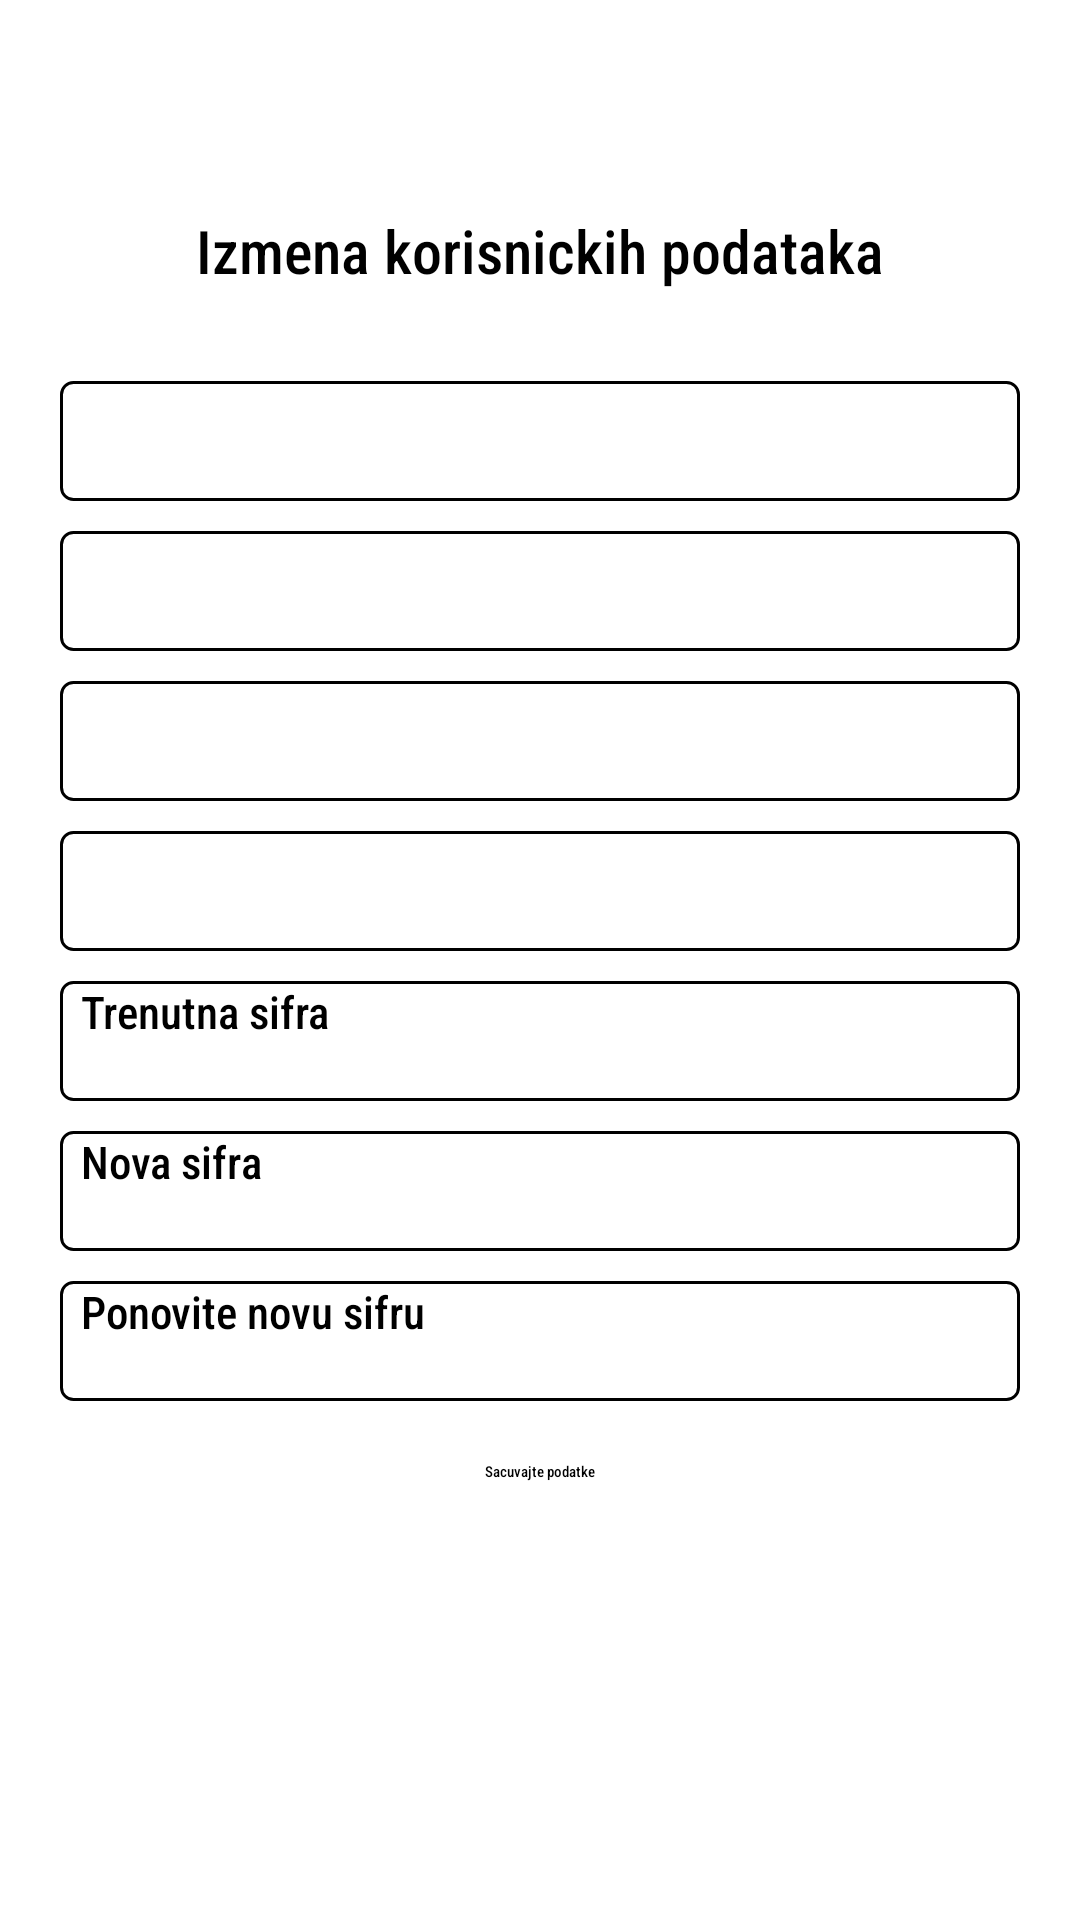

Write the Android layout XML for this screen, with the resource values it uses.
<!-- AndroidManifest.xml: application theme Theme.CarMarket -->
<!-- res/layout/fragment_change_user.xml -->
<?xml version="1.0" encoding="utf-8"?>
<androidx.constraintlayout.widget.ConstraintLayout xmlns:android="http://schemas.android.com/apk/res/android"
    xmlns:app="http://schemas.android.com/apk/res-auto"
    xmlns:tools="http://schemas.android.com/tools"
    android:layout_width="match_parent"
    android:layout_height="match_parent"
    tools:context=".ui.changeUser.ChangeUserFragment">

    <TextView
        android:id="@+id/userProfileTextView"
        android:layout_width="match_parent"
        android:layout_height="wrap_content"
        android:layout_marginTop="70dp"
        android:fontFamily="sans-serif-condensed-medium"
        android:gravity="center"
        android:text="Izmena korisnickih podataka"
        android:textSize="20sp"
        app:layout_constraintEnd_toEndOf="parent"
        app:layout_constraintStart_toStartOf="parent"
        app:layout_constraintTop_toTopOf="parent" />

    <EditText
        android:id="@+id/firstNameEditText"
        android:layout_width="match_parent"
        android:layout_height="40dp"
        android:layout_marginStart="20dp"
        android:layout_marginTop="30dp"
        android:layout_marginEnd="20dp"
        android:background="@drawable/spinner_background"
        android:fontFamily="sans-serif-condensed-medium"
        android:paddingStart="7dp"
        android:paddingEnd="7dp"
        android:textSize="15sp"
        app:layout_constraintEnd_toEndOf="parent"
        app:layout_constraintStart_toStartOf="parent"
        app:layout_constraintTop_toBottomOf="@+id/userProfileTextView" />

    <EditText
        android:id="@+id/lastNameEditText"
        android:layout_width="match_parent"
        android:layout_height="40dp"
        android:layout_marginStart="20dp"
        android:layout_marginTop="10dp"
        android:layout_marginEnd="20dp"
        android:background="@drawable/spinner_background"
        android:fontFamily="sans-serif-condensed-medium"
        android:paddingStart="7dp"
        android:paddingEnd="7dp"
        android:textSize="15sp"
        app:layout_constraintEnd_toEndOf="parent"
        app:layout_constraintStart_toStartOf="parent"
        app:layout_constraintTop_toBottomOf="@+id/firstNameEditText" />

    <EditText
        android:id="@+id/usernameEditText"
        android:layout_width="match_parent"
        android:layout_height="40dp"
        android:layout_marginStart="20dp"
        android:layout_marginTop="10dp"
        android:layout_marginEnd="20dp"
        android:background="@drawable/spinner_background"
        android:fontFamily="sans-serif-condensed-medium"
        android:paddingStart="7dp"
        android:paddingEnd="7dp"
        android:textSize="15sp"
        android:enabled="false"
        app:layout_constraintEnd_toEndOf="parent"
        app:layout_constraintStart_toStartOf="parent"
        app:layout_constraintTop_toBottomOf="@+id/lastNameEditText" />

    <EditText
        android:id="@+id/emailEditText"
        android:layout_width="match_parent"
        android:layout_height="40dp"
        android:layout_marginStart="20dp"
        android:layout_marginTop="10dp"
        android:layout_marginEnd="20dp"
        android:background="@drawable/spinner_background"
        android:fontFamily="sans-serif-condensed-medium"
        android:paddingStart="7dp"
        android:paddingEnd="7dp"
        android:textSize="15sp"
        app:layout_constraintEnd_toEndOf="parent"
        app:layout_constraintStart_toStartOf="parent"
        app:layout_constraintTop_toBottomOf="@+id/usernameEditText" />

    <EditText
        android:id="@+id/currentPasswordEditText"
        android:layout_width="match_parent"
        android:layout_height="40dp"
        android:layout_marginStart="20dp"
        android:layout_marginTop="10dp"
        android:layout_marginEnd="20dp"
        android:background="@drawable/spinner_background"
        android:fontFamily="sans-serif-condensed-medium"
        android:inputType="textPassword"
        android:paddingStart="7dp"
        android:paddingEnd="7dp"
        android:textSize="15sp"
        android:hint="Trenutna sifra"
        app:layout_constraintEnd_toEndOf="parent"
        app:layout_constraintStart_toStartOf="parent"
        app:layout_constraintTop_toBottomOf="@+id/emailEditText" />

    <EditText
        android:id="@+id/newPasswordEditText"
        android:layout_width="match_parent"
        android:layout_height="40dp"
        android:layout_marginStart="20dp"
        android:layout_marginTop="10dp"
        android:layout_marginEnd="20dp"
        android:background="@drawable/spinner_background"
        android:fontFamily="sans-serif-condensed-medium"
        android:inputType="textPassword"
        android:paddingStart="7dp"
        android:paddingEnd="7dp"
        android:textSize="15sp"
        android:hint="Nova sifra"
        app:layout_constraintEnd_toEndOf="parent"
        app:layout_constraintStart_toStartOf="parent"
        app:layout_constraintTop_toBottomOf="@+id/currentPasswordEditText" />

    <EditText
        android:id="@+id/confirmedPasswordEditText"
        android:layout_width="match_parent"
        android:layout_height="40dp"
        android:layout_marginStart="20dp"
        android:layout_marginTop="10dp"
        android:layout_marginEnd="20dp"
        android:background="@drawable/spinner_background"
        android:fontFamily="sans-serif-condensed-medium"
        android:inputType="textPassword"
        android:paddingStart="7dp"
        android:paddingEnd="7dp"
        android:textSize="15sp"
        android:hint="Ponovite novu sifru"
        app:layout_constraintEnd_toEndOf="parent"
        app:layout_constraintStart_toStartOf="parent"
        app:layout_constraintTop_toBottomOf="@+id/newPasswordEditText" />

    <Button
        android:id="@+id/saveChangesButton"
        android:layout_width="wrap_content"
        android:layout_height="wrap_content"
        android:layout_marginTop="20dp"
        android:backgroundTint="@color/dark_red"
        android:fontFamily="sans-serif-condensed-medium"
        android:text="Sacuvajte podatke"
        app:cornerRadius="4dp"
        app:layout_constraintEnd_toEndOf="parent"
        app:layout_constraintStart_toStartOf="parent"
        app:layout_constraintTop_toBottomOf="@id/confirmedPasswordEditText" />

</androidx.constraintlayout.widget.ConstraintLayout>
<!-- resources referenced by this layout -->
<resources>
  <color name="dark_red">#DF2E38</color>
  <!-- drawable spinner_background (drawable) -->
  <?xml version="1.0" encoding="utf-8"?>
  <shape xmlns:android="http://schemas.android.com/apk/res/android"
      android:shape="rectangle">
      <corners android:radius="4dp" />
      <solid android:color="@color/white" />
      <stroke
          android:width="1dp"
          android:color="@color/black" />
  </shape>
  <color name="white">#FFFFFFFF</color>
  <color name="black">#FF000000</color>
</resources>
